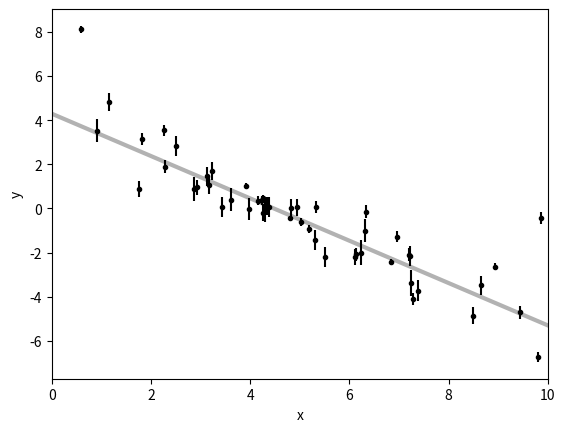
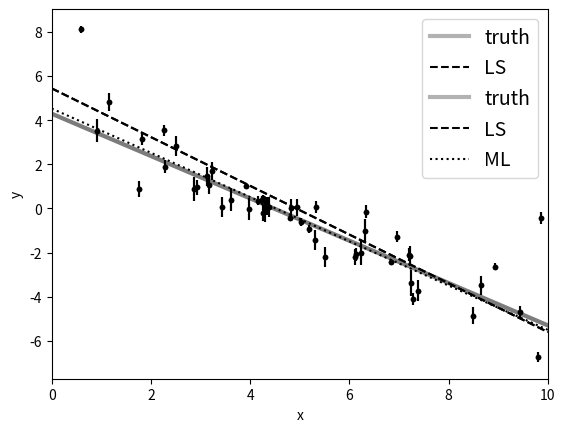

Here is the Python script that generated these plots, in order:
"""
Learn to fit a line to data when I don't trust error bars
"""

import numpy as np
import matplotlib.pyplot as plt

np.random.seed(123)

# Choose the "true" parameters.
m_true = -0.9594
b_true = 4.294
f_true = 0.534

# Generate some synthetic data from the model
# number of data points
N = 50
# produce random data on 0-10, ascending order
x = np.sort(10 * np.random.rand(N))
# generate set of error estimates for each data point
yerr = 0.1 + 0.5 * np.random.rand(N)
# generate y data from x data
y = m_true*x + b_true
# add unaccounted-for noise
y += np.abs(f_true * y) * np.random.randn(N)
# add accounted-for noise
y += yerr * np.random.randn(N)

# plot the data
plt.figure('fake data')
plt.errorbar(x, y, yerr=yerr, fmt=".k", capsize=0)
x0 = np.linspace(0, 10, 500)
plt.plot(x0, m_true * x0 + b_true, "k", alpha=0.3, lw=3)
plt.xlim(0, 10)
plt.xlabel("x")
plt.ylabel("y")

'''now that the data is generated, play with it'''

# fit the data using linear least squares
A = np.vander(x, 2)
C = np.diag(yerr * yerr)
ATA = np.dot(A.T, A / (yerr ** 2)[:, None])
cov = np.linalg.inv(ATA)
w = np.linalg.solve(ATA, np.dot(A.T, y / yerr ** 2))
print("Least-squares estimates:")
print("m = {0:.3f} ± {1:.3f}".format(w[0], np.sqrt(cov[0, 0])))
print("b = {0:.3f} ± {1:.3f}".format(w[1], np.sqrt(cov[1, 1])))

# plot it
plt.figure('linear least sqs')
plt.errorbar(x, y, yerr=yerr, fmt=".k", capsize=0)
plt.plot(x0, m_true * x0 + b_true, "k", alpha=0.3, lw=3, label="truth")
plt.plot(x0, np.dot(np.vander(x0, 2), w), "--k", label="LS")
plt.legend(fontsize=14)
plt.xlim(0, 10)
plt.xlabel("x")
plt.ylabel("y")


'''maximum likelyhood estimation'''


# define a likelyhood function, which includes both measured error 'yerr'
# and amount the error is underestimated by, 'f'
def log_likelihood(theta, x, y, yerr):
    m, b, log_f = theta
    model = m*x + b
    sigma2 = yerr**2 + model**2 * np.exp(2*log_f)
    return -0.5 * np.sum((y - model) ** 2 / sigma2 + np.log(sigma2))


from scipy.optimize import minimize
np.random.seed(42)
nll = lambda *args: -log_likelihood(*args)
# create initial guess from true values, by adding a little noise
initial = np.array([m_true, b_true, np.log(f_true)]) + 0.1*np.random.randn(3)
# find the parameters with maximized likelyhood, according to the given distribution function
soln = minimize(nll, initial, args=(x, y, yerr))
# unpack the solution
m_ml, b_ml, log_f_ml = soln.x

print("Maximum likelihood estimates:")
print("m = {0:.3f}".format(m_ml))
print("b = {0:.3f}".format(b_ml))
print("f = {0:.3f}".format(np.exp(log_f_ml)))

plt.errorbar(x, y, yerr=yerr, fmt=".k", capsize=0)
plt.plot(x0, m_true * x0 + b_true, "k", alpha=0.3, lw=3, label="truth")
plt.plot(x0, np.dot(np.vander(x0, 2), w), "--k", label="LS")
plt.plot(x0, np.dot(np.vander(x0, 2), [m_ml, b_ml]), ":k", label="ML")
plt.legend(fontsize=14)
plt.xlim(0, 10)
plt.xlabel("x")
plt.ylabel("y")





